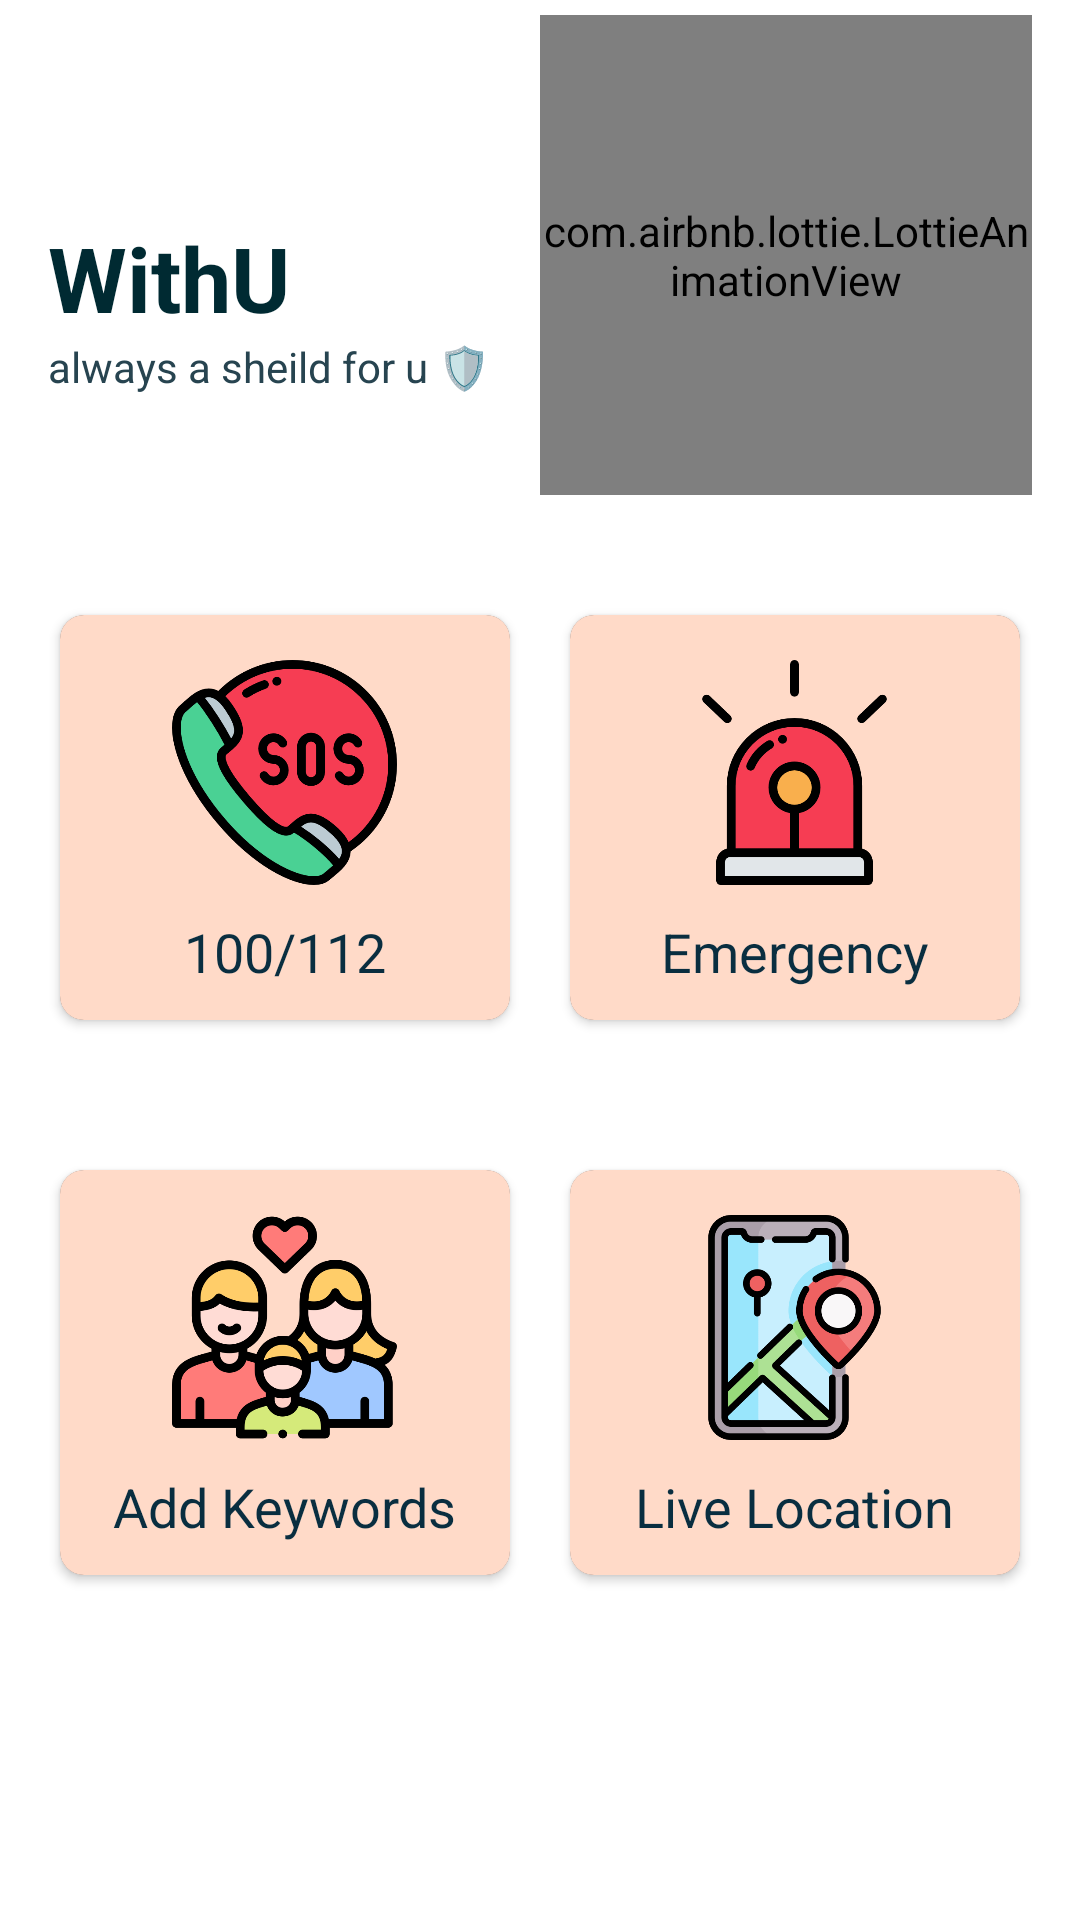

This screen was rendered from an Android layout file. Write that file and the resources it references.
<!-- AndroidManifest.xml: application theme Theme.WithU -->
<!-- res/layout/fragement_home.xml -->
<?xml version="1.0" encoding="utf-8"?>
<ScrollView xmlns:android="http://schemas.android.com/apk/res/android"
    xmlns:app="http://schemas.android.com/apk/res-auto"
    android:layout_width="match_parent"
    android:layout_height="match_parent"
    android:background="#FFFFFF"
   >
    <androidx.constraintlayout.widget.ConstraintLayout
        android:layout_width="match_parent"
        android:layout_height="match_parent"
        android:background="#FFFFFF">


        <TextView
            android:id="@+id/textView"
            android:layout_width="0dp"
            android:layout_height="wrap_content"
            android:layout_marginStart="16dp"
            android:layout_marginLeft="16dp"
            android:text="WithU"
            android:textColor="#002A32"
            android:textSize="30sp"
            android:textStyle="bold"
            app:fontFamily="@font/sen_regular"
            app:layout_constraintBottom_toTopOf="@+id/linearLayout"
            app:layout_constraintEnd_toStartOf="@+id/imageView"
            app:layout_constraintStart_toStartOf="parent"
            app:layout_constraintTop_toTopOf="parent" />
        <TextView
            android:id="@+id/textView2"
            android:layout_width="0dp"
            android:layout_height="wrap_content"
            android:layout_marginStart="16dp"
            android:layout_marginLeft="16dp"
            android:text="always a sheild for u 🛡"
            android:textColor="#274450"
            app:layout_constraintEnd_toStartOf="@+id/imageView"
            app:layout_constraintStart_toStartOf="parent"
            app:layout_constraintTop_toBottomOf="@+id/textView" />

        <com.airbnb.lottie.LottieAnimationView
            android:id="@+id/imageView"
            android:layout_width="0dp"
            android:layout_height="160dp"
            android:layout_marginEnd="16dp"
            android:layout_marginTop="5dp"
            android:layout_marginRight="16dp"
            app:layout_constraintEnd_toEndOf="parent"
            app:layout_constraintStart_toEndOf="@+id/textView"
            app:layout_constraintTop_toTopOf="parent"
            app:lottie_autoPlay="true"
            app:lottie_fileName="supergirl.json"
            app:lottie_loop="true"/>
        <LinearLayout
            android:id="@+id/linearLayout"
            android:layout_width="0dp"
            android:layout_height="175dp"
            android:orientation="horizontal"
            android:padding="10dp"
            android:layout_marginTop="20dp"
            app:layout_constraintEnd_toEndOf="parent"
            app:layout_constraintHorizontal_bias="0.0"
            app:layout_constraintStart_toStartOf="parent"
            app:layout_constraintTop_toBottomOf="@+id/imageView">
            <androidx.cardview.widget.CardView
                android:id="@+id/sosCard"
                android:layout_width="0dp"
                android:layout_height="match_parent"
                android:layout_margin="10dp"
                app:cardCornerRadius="8dp"
                android:layout_weight="1">
                <RelativeLayout
                    android:layout_width="match_parent"
                    android:layout_height="match_parent"
                    android:background="#FFDAC8"
                    >
                    <TextView
                        android:id="@+id/textView3"
                        android:layout_width="wrap_content"
                        android:layout_height="wrap_content"
                        android:layout_below="@id/bus"
                        android:layout_centerHorizontal="true"
                        android:layout_marginTop="10dp"
                        android:text="100/112"
                        android:textColor="@color/purple_500"
                        android:textSize="18sp"
                        app:fontFamily="@font/sen_regular" />
                    <ImageView
                        android:id="@+id/bus"
                        android:layout_width="75dp"
                        android:layout_height="75dp"
                        android:layout_centerHorizontal="true"
                        android:layout_marginTop="15dp"
                        app:srcCompat="@drawable/sos" />
                </RelativeLayout>
            </androidx.cardview.widget.CardView>
            <androidx.cardview.widget.CardView
                android:layout_width="0dp"
                android:id="@+id/emergencyCard"
                android:layout_height="match_parent"
                android:layout_margin="10dp"
                app:cardCornerRadius="8dp"
                android:layout_weight="1">
                <RelativeLayout
                    android:layout_width="match_parent"
                    android:layout_height="match_parent"
                    android:background="#FFDAC8"
                    >
                    <TextView
                        android:id="@+id/textView4"
                        android:layout_width="wrap_content"
                        android:layout_height="wrap_content"
                        android:layout_below="@id/imageView3"
                        android:layout_centerHorizontal="true"
                        android:layout_marginTop="10dp"
                        android:textColor="@color/purple_500"
                        android:text="Emergency"
                        android:textSize="18sp"
                        app:fontFamily="@font/sen_regular" />
                    <ImageView
                        android:id="@+id/imageView3"
                        android:layout_width="75dp"
                        android:layout_height="75dp"
                        android:layout_centerHorizontal="true"
                        android:layout_marginTop="15dp"
                        app:srcCompat="@drawable/sirens" />
                </RelativeLayout>
            </androidx.cardview.widget.CardView>
        </LinearLayout>
        <LinearLayout
            android:id="@+id/linearLayout2"
            android:layout_width="0dp"
            android:layout_height="175dp"
            android:orientation="horizontal"
            android:padding="10dp"
            android:layout_marginTop="10dp"
            app:layout_constraintEnd_toEndOf="parent"
            app:layout_constraintHorizontal_bias="0.0"
            app:layout_constraintStart_toStartOf="parent"
            app:layout_constraintTop_toBottomOf="@+id/linearLayout">
            <androidx.cardview.widget.CardView
                android:layout_width="0dp"
                android:id="@+id/addkeyWords"
                android:layout_height="match_parent"
                android:layout_margin="10dp"
                app:cardCornerRadius="8dp"
                android:layout_weight="1">
                <RelativeLayout
                    android:layout_width="match_parent"
                    android:layout_height="match_parent"
                    android:background="#FFDAC8"
                    >
                    <TextView
                        android:id="@+id/textView6"
                        android:layout_width="wrap_content"
                        android:layout_height="wrap_content"
                        android:layout_below="@id/bus1"
                        android:textColor="@color/purple_500"

                        android:layout_centerHorizontal="true"
                        android:layout_marginTop="10dp"
                        android:text="Add Keywords"
                        android:textSize="18sp"
                        app:fontFamily="@font/sen_regular" />
                    <ImageView
                        android:id="@+id/bus1"
                        android:layout_width="75dp"
                        android:layout_height="75dp"
                        android:layout_centerHorizontal="true"
                        android:layout_marginTop="15dp"
                        app:srcCompat="@drawable/family" />
                </RelativeLayout>
            </androidx.cardview.widget.CardView>
            <androidx.cardview.widget.CardView
                android:layout_width="0dp"
                android:id="@+id/liveLocation"
                android:layout_height="match_parent"
                android:layout_margin="10dp"
                android:layout_weight="1"
                app:cardCornerRadius="8dp">
                <RelativeLayout
                    android:layout_width="match_parent"
                    android:layout_height="match_parent"
                    android:background="#FFDAC8"
                    >
                    <TextView
                        android:id="@+id/textView7"
                        android:layout_width="wrap_content"
                        android:layout_height="wrap_content"
                        android:layout_below="@id/train"
                        android:layout_centerHorizontal="true"
                        android:layout_marginTop="10dp"
                        android:text="Live Location"
                        android:textColor="@color/purple_500"
                        android:textSize="18sp"
                        app:fontFamily="@font/sen_regular" />
                    <ImageView
                        android:id="@+id/train"
                        android:layout_width="75dp"
                        android:layout_height="75dp"
                        android:layout_centerHorizontal="true"
                        android:layout_marginTop="15dp"
                        app:srcCompat="@drawable/smartphone" />
                </RelativeLayout>
            </androidx.cardview.widget.CardView>
        </LinearLayout>

    </androidx.constraintlayout.widget.ConstraintLayout>
</ScrollView>
<!-- resources referenced by this layout -->
<resources>
  <color name="purple_500">#092E40</color>
  <!-- drawable family: png bitmap (drawable, 40826 bytes) -->
  <!-- drawable sirens: png bitmap (drawable, 17996 bytes) -->
  <!-- drawable smartphone: png bitmap (drawable, 39246 bytes) -->
  <!-- drawable sos: png bitmap (drawable, 39405 bytes) -->
  <style name="Theme.WithU" parent="Theme.Design.NoActionBar">
          
          <item name="colorPrimary">@color/purple_500</item>
          <item name="colorPrimaryVariant">@color/purple_700</item>
          <item name="colorOnPrimary">@color/white</item>
          
          <item name="colorSecondary">@color/teal_200</item>
          <item name="colorSecondaryVariant">@color/teal_700</item>
          <item name="colorOnSecondary">@color/black</item>
          
          <item name="android:statusBarColor" tools:targetApi="l">?attr/colorPrimaryVariant</item>
          
      </style>
  <color name="purple_700">#092E40</color>
  <color name="white">#FFFFFFFF</color>
  <color name="teal_200">#FF03DAC5</color>
  <color name="teal_700">#FF018786</color>
  <color name="black">#FF000000</color>
</resources>
